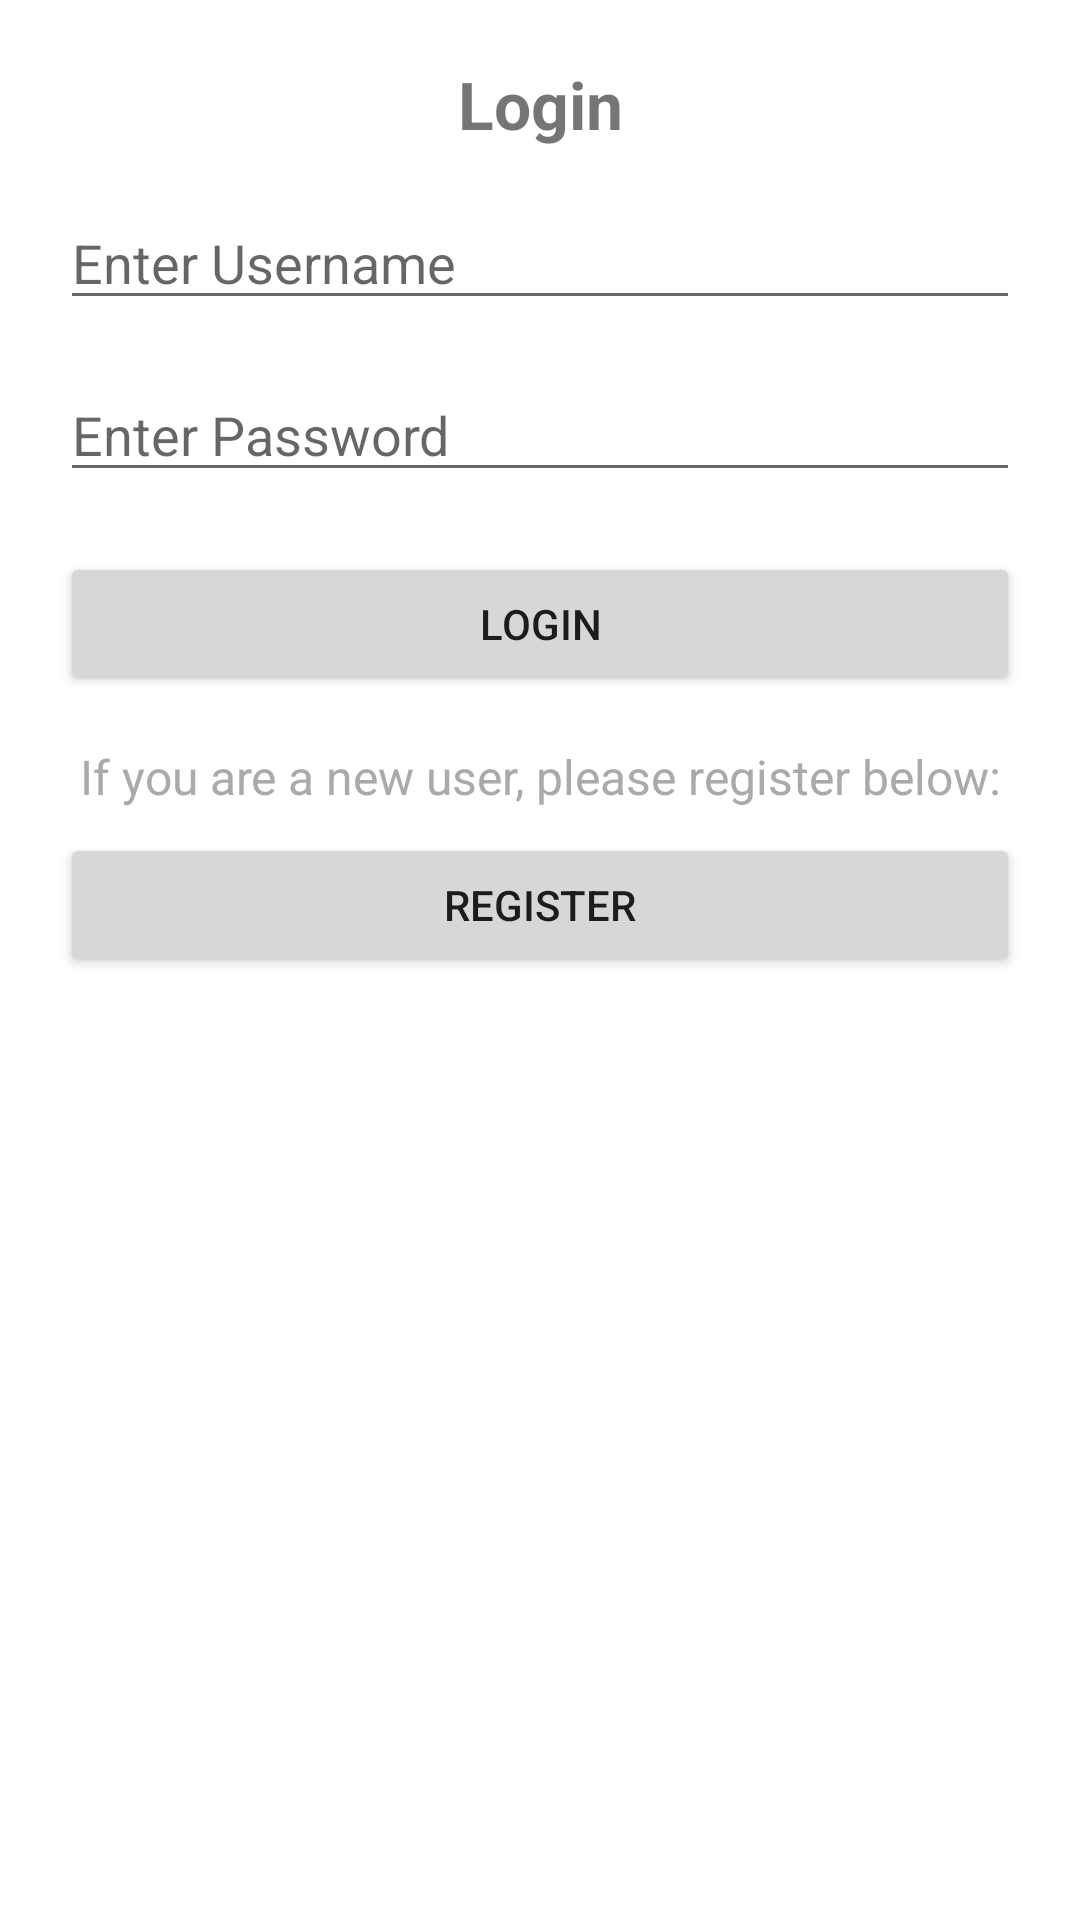

Android layout source for this screen:
<!-- AndroidManifest.xml: application theme Theme.Tourismguide -->
<!-- res/layout/activity_login.xml -->
<?xml version="1.0" encoding="utf-8"?>
<androidx.constraintlayout.widget.ConstraintLayout xmlns:android="http://schemas.android.com/apk/res/android"
    xmlns:app="http://schemas.android.com/apk/res-auto"
    xmlns:tools="http://schemas.android.com/tools"
    android:id="@+id/main"
    android:layout_width="match_parent"
    android:layout_height="match_parent"
    tools:context=".LoginActivity"
    android:padding="20dp">

    <TextView
        android:id="@+id/tvTitle"
        android:layout_width="wrap_content"
        android:layout_height="wrap_content"
        android:text="Login"
        android:textSize="22sp"
        android:textStyle="bold"
        app:layout_constraintTop_toTopOf="parent"
        app:layout_constraintStart_toStartOf="parent"
        app:layout_constraintEnd_toEndOf="parent"/>

    <EditText
        android:id="@+id/etUsername"
        android:layout_width="0dp"
        android:layout_height="wrap_content"
        android:hint="Enter Username"
        app:layout_constraintTop_toBottomOf="@id/tvTitle"
        app:layout_constraintStart_toStartOf="parent"
        app:layout_constraintEnd_toEndOf="parent"
        android:layout_marginTop="16dp"/>

    <EditText
        android:id="@+id/etPassword"
        android:layout_width="0dp"
        android:layout_height="wrap_content"
        android:hint="Enter Password"
        android:inputType="textPassword"
        app:layout_constraintTop_toBottomOf="@id/etUsername"
        app:layout_constraintStart_toStartOf="parent"
        app:layout_constraintEnd_toEndOf="parent"
        android:layout_marginTop="16dp"/>

    <Button
        android:id="@+id/btnLogin"
        android:layout_width="0dp"
        android:layout_height="wrap_content"
        android:text="Login"
        android:layout_marginTop="20dp"
        app:layout_constraintTop_toBottomOf="@id/etPassword"
        app:layout_constraintStart_toStartOf="parent"
        app:layout_constraintEnd_toEndOf="parent"/>

    
    <TextView
        android:id="@+id/tvNewUser"
        android:layout_width="wrap_content"
        android:layout_height="wrap_content"
        android:text="If you are a new user, please register below:"
        android:textSize="16sp"
        android:textColor="@android:color/darker_gray"
        android:layout_marginTop="16dp"
        app:layout_constraintTop_toBottomOf="@id/btnLogin"
        app:layout_constraintStart_toStartOf="parent"
        app:layout_constraintEnd_toEndOf="parent"/>

    
    <Button
        android:id="@+id/btnRegister"
        android:layout_width="0dp"
        android:layout_height="wrap_content"
        android:text="Register"
        android:layout_marginTop="8dp"
        app:layout_constraintTop_toBottomOf="@id/tvNewUser"
        app:layout_constraintStart_toStartOf="parent"
        app:layout_constraintEnd_toEndOf="parent"/>

</androidx.constraintlayout.widget.ConstraintLayout>
<!-- resources referenced by this layout -->
<resources>
  <style name="Theme.Tourismguide" parent="Theme.MaterialComponents.DayNight.DarkActionBar">
          
          <item name="colorPrimary">@color/purple_500</item>
          <item name="colorPrimaryVariant">@color/purple_700</item>
          <item name="colorOnPrimary">@color/white</item>
          
          <item name="colorSecondary">@color/teal_200</item>
          <item name="colorSecondaryVariant">@color/teal_700</item>
          <item name="colorOnSecondary">@color/black</item>
          
          <item name="android:statusBarColor">?attr/colorPrimaryVariant</item>
          
      </style>
  <!-- not gathered from this repository: default colours our renderer supplied (Android Studio template values) -->
  <color name="purple_500">#FF6200EE</color>
  <color name="purple_700">#FF3700B3</color>
  <color name="teal_200">#FF03DAC5</color>
  <color name="teal_700">#FF018786</color>
  <color name="black">#FF000000</color>
  <color name="white">#FFFFFFFF</color>
</resources>
